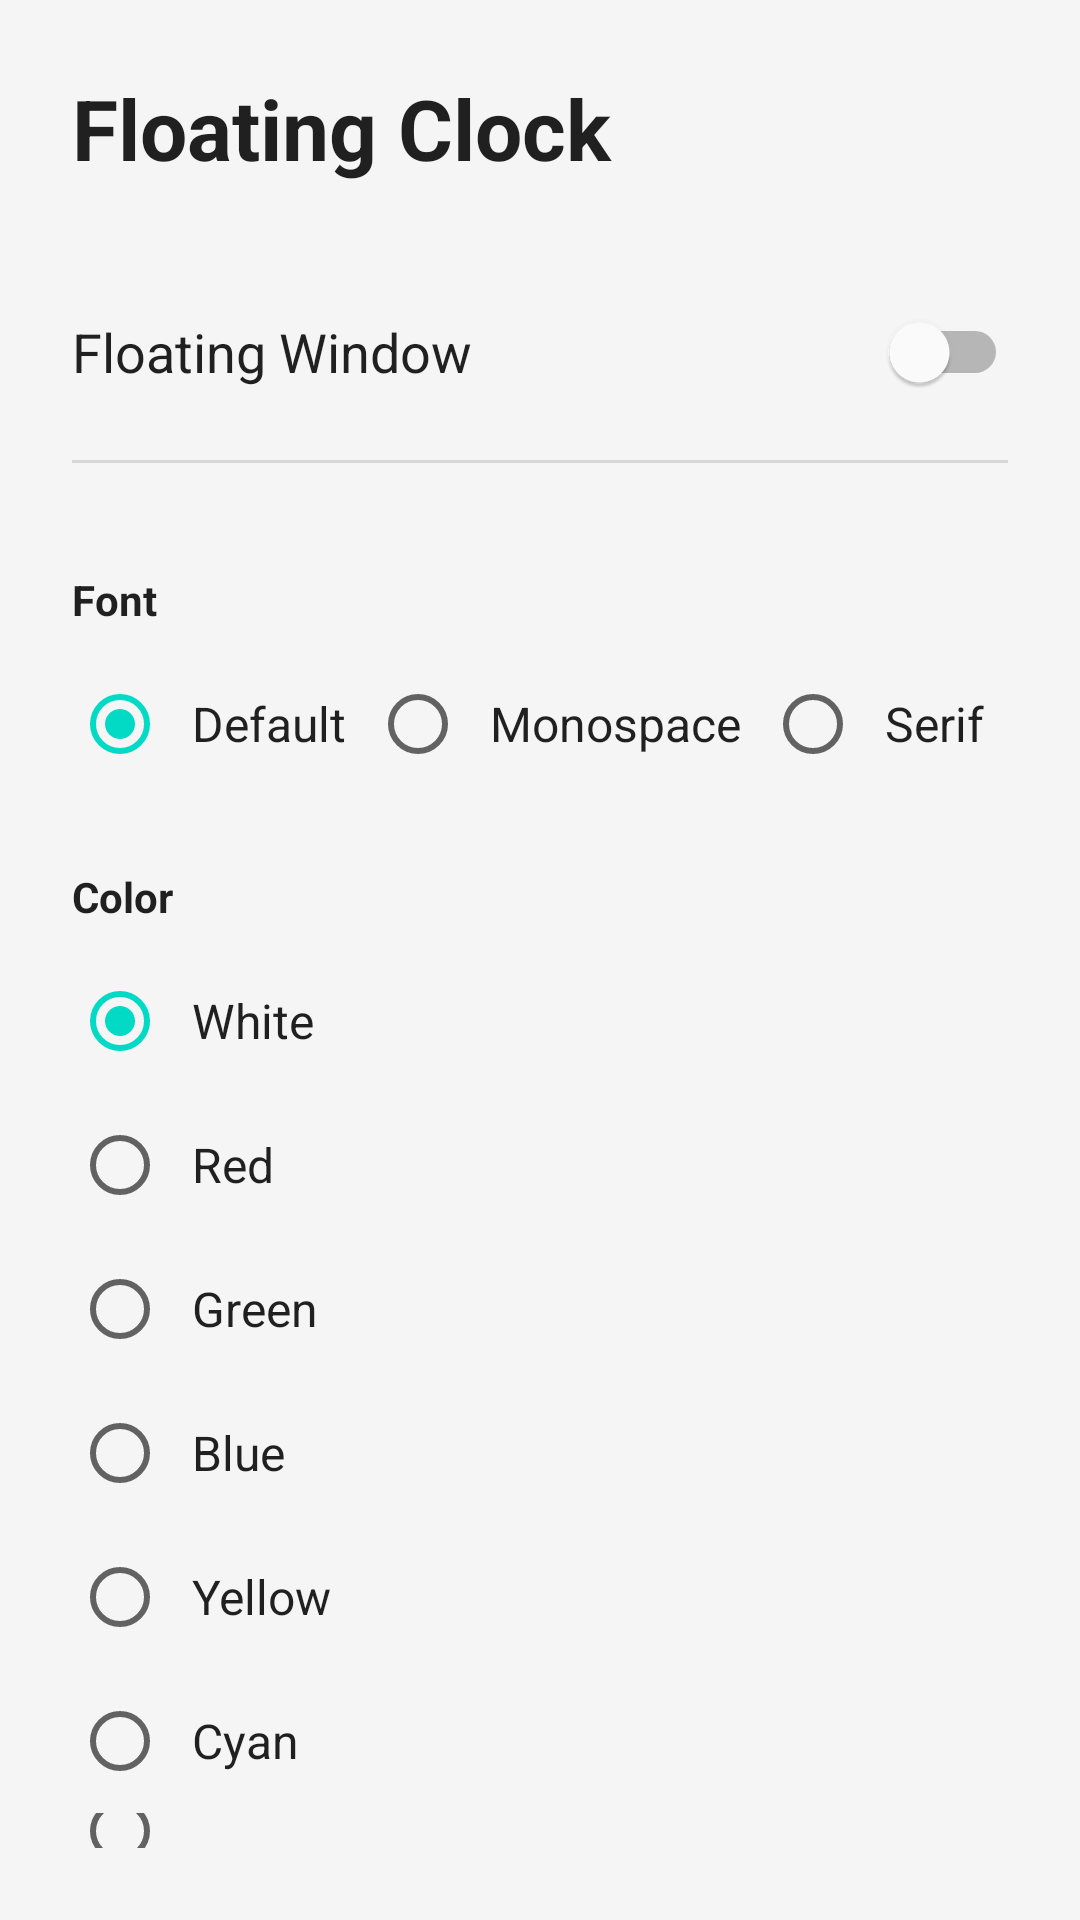

Layout XML and referenced resources for this Android screen:
<!-- AndroidManifest.xml: application theme Theme.FloatingClock -->
<!-- res/layout/activity_main.xml -->
<?xml version="1.0" encoding="utf-8"?>
<LinearLayout xmlns:android="http://schemas.android.com/apk/res/android"
    android:layout_width="match_parent"
    android:layout_height="match_parent"
    android:orientation="vertical"
    android:padding="24dp"
    android:background="?android:attr/colorBackground">

    
    <TextView
        android:layout_width="match_parent"
        android:layout_height="wrap_content"
        android:text="@string/app_title"
        android:textSize="28sp"
        android:textStyle="bold"
        android:layout_marginBottom="32dp"
        android:textColor="?android:attr/textColorPrimary" />

    
    <LinearLayout
        android:layout_width="match_parent"
        android:layout_height="wrap_content"
        android:orientation="horizontal"
        android:gravity="center_vertical">

        <TextView
            android:layout_width="wrap_content"
            android:layout_height="wrap_content"
            android:text="@string/switch_floating_window"
            android:textSize="18sp"
            android:textColor="?android:attr/textColorPrimary" />

        <Switch
            android:id="@+id/switchFloating"
            android:layout_width="0dp"
            android:layout_height="wrap_content"
            android:layout_weight="1"
            android:layout_gravity="end"
            style="@style/Widget.MaterialComponents.CompoundButton.Switch" />
    </LinearLayout>

    
    <View
        android:id="@+id/viewDivider"
        android:layout_width="match_parent"
        android:layout_height="1dp"
        android:layout_marginTop="12dp"
        android:layout_marginBottom="12dp"
        android:background="?android:attr/listDivider" />

    
    <TextView
        android:layout_width="match_parent"
        android:layout_height="wrap_content"
        android:text="@string/font_selection"
        android:textSize="14sp"
        android:textStyle="bold"
        android:layout_marginTop="24dp"
        android:layout_marginBottom="8dp"
        android:textColor="?android:attr/textColorPrimary" />

    <RadioGroup
        android:id="@+id/rgFont"
        android:layout_width="match_parent"
        android:layout_height="wrap_content"
        android:orientation="horizontal">

        <RadioButton
            android:id="@+id/rbFontDefault"
            android:layout_width="wrap_content"
            android:layout_height="wrap_content"
            android:text="@string/font_default"
            android:textSize="16sp"
            android:textColor="?android:attr/textColorPrimary"
            android:padding="8dp"
            android:checked="true" />

        <RadioButton
            android:id="@+id/rbFontMonospace"
            android:layout_width="wrap_content"
            android:layout_height="wrap_content"
            android:text="@string/font_monospace"
            android:textSize="16sp"
            android:textColor="?android:attr/textColorPrimary"
            android:padding="8dp" />

        <RadioButton
            android:id="@+id/rbFontSerif"
            android:layout_width="wrap_content"
            android:layout_height="wrap_content"
            android:text="@string/font_serif"
            android:textSize="16sp"
            android:textColor="?android:attr/textColorPrimary"
            android:padding="8dp" />
    </RadioGroup>

    
    <TextView
        android:layout_width="match_parent"
        android:layout_height="wrap_content"
        android:text="@string/color_selection"
        android:textSize="14sp"
        android:textStyle="bold"
        android:layout_marginTop="24dp"
        android:layout_marginBottom="8dp"
        android:textColor="?android:attr/textColorPrimary" />

    <RadioGroup
        android:id="@+id/rgColor"
        android:layout_width="match_parent"
        android:layout_height="wrap_content"
        android:orientation="vertical">

        <RadioButton
            android:id="@+id/rbColorWhite"
            android:layout_width="wrap_content"
            android:layout_height="wrap_content"
            android:text="@string/color_white"
            android:textSize="16sp"
            android:textColor="?android:attr/textColorPrimary"
            android:padding="8dp"
            android:checked="true" />

        <RadioButton
            android:id="@+id/rbColorRed"
            android:layout_width="wrap_content"
            android:layout_height="wrap_content"
            android:text="@string/color_red"
            android:textSize="16sp"
            android:textColor="?android:attr/textColorPrimary"
            android:padding="8dp" />

        <RadioButton
            android:id="@+id/rbColorGreen"
            android:layout_width="wrap_content"
            android:layout_height="wrap_content"
            android:text="@string/color_green"
            android:textSize="16sp"
            android:textColor="?android:attr/textColorPrimary"
            android:padding="8dp" />

        <RadioButton
            android:id="@+id/rbColorBlue"
            android:layout_width="wrap_content"
            android:layout_height="wrap_content"
            android:text="@string/color_blue"
            android:textSize="16sp"
            android:textColor="?android:attr/textColorPrimary"
            android:padding="8dp" />

        <RadioButton
            android:id="@+id/rbColorYellow"
            android:layout_width="wrap_content"
            android:layout_height="wrap_content"
            android:text="@string/color_yellow"
            android:textSize="16sp"
            android:textColor="?android:attr/textColorPrimary"
            android:padding="8dp" />

        <RadioButton
            android:id="@+id/rbColorCyan"
            android:layout_width="wrap_content"
            android:layout_height="wrap_content"
            android:text="@string/color_cyan"
            android:textSize="16sp"
            android:textColor="?android:attr/textColorPrimary"
            android:padding="8dp" />

        <RadioButton
            android:id="@+id/rbColorMagenta"
            android:layout_width="wrap_content"
            android:layout_height="wrap_content"
            android:text="@string/color_magenta"
            android:textSize="16sp"
            android:textColor="?android:attr/textColorPrimary"
            android:padding="8dp" />
    </RadioGroup>

</LinearLayout>
<!-- resources referenced by this layout -->
<resources>
  <string name="app_title">Floating Clock</string>
  <string name="color_blue">Blue</string>
  <string name="color_cyan">Cyan</string>
  <string name="color_green">Green</string>
  <string name="color_magenta">Magenta</string>
  <string name="color_red">Red</string>
  <string name="color_selection">Color</string>
  <string name="color_white">White</string>
  <string name="color_yellow">Yellow</string>
  <string name="font_default">Default</string>
  <string name="font_monospace">Monospace</string>
  <string name="font_selection">Font</string>
  <string name="font_serif">Serif</string>
  <string name="switch_floating_window">Floating Window</string>
  <style name="Theme.FloatingClock" parent="Theme.MaterialComponents.DayNight.NoActionBar">
          <item name="colorPrimary">@color/primary</item>
          <item name="colorPrimaryVariant">@color/primaryVariant</item>
          <item name="colorSecondary">@color/secondary</item>
          <item name="colorOnPrimary">@color/onPrimary</item>
          <item name="colorOnSecondary">@color/onSecondary</item>
          <item name="android:colorBackground">@color/background</item>
          <item name="colorOnBackground">@color/onBackground</item>
          <item name="colorSurface">@color/surface</item>
          <item name="colorOnSurface">@color/onSurface</item>
      </style>
  <color name="primary">#FF6200EE</color>
  <color name="primaryVariant">#FF3700B3</color>
  <color name="secondary">#FF03DAC5</color>
  <color name="onPrimary">#FFFFFFFF</color>
  <color name="onSecondary">#FF000000</color>
  <color name="background">#FFF5F5F5</color>
  <color name="onBackground">#FF1C1B1F</color>
  <color name="surface">#FFFFFFFF</color>
  <color name="onSurface">#FF1C1B1F</color>
</resources>
